Run: headless pygame with SDL's dummy video driver; simulated clock (each Clock.tick advances the game by its frame time, no real sleeping); random seed 0; keys injected as events and as key.get_pressed() state; no mouse input.
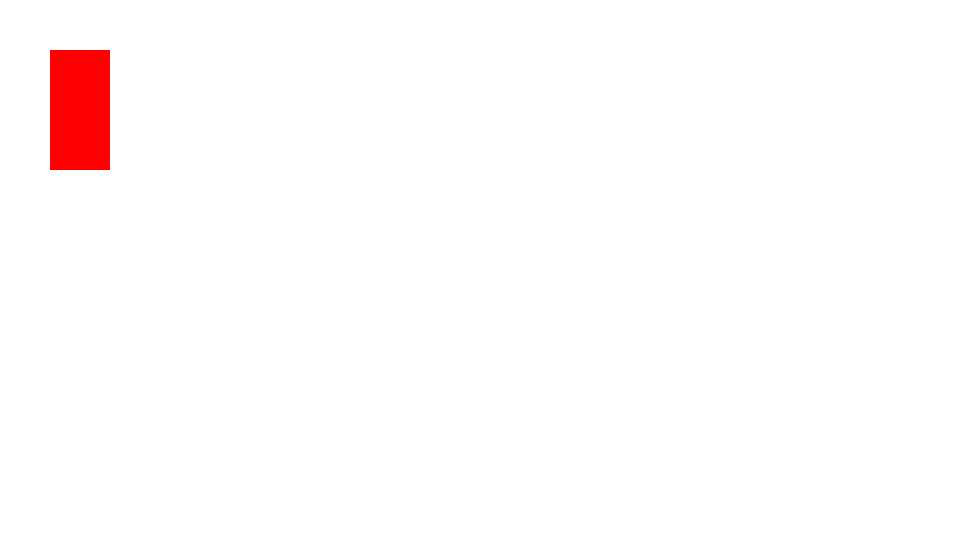
Frame 1 of 4 · flips 1–60 · no input
Frame 2 of 4 · flips 61–180 · tapped SPACE, RETURN · held RIGHT (→), D · screen unchanged from frame 1, image omitted
Frame 3 of 4 · flips 181–300 · held DOWN (↓), S · screen unchanged from frame 2, image omitted
Frame 4 of 4 · flips 301–420 · held LEFT (←), A, UP (↑), W · screen unchanged from frame 3, image omitted

The pygame program that drew these frames:

import pygame

size = widht, height = (960, 540)
screen = pygame.display.set_mode(size)
pygame.init()


def draw():
    screen.fill((255, 255, 255))
    screen.fill(pygame.Color('red'), pygame.Rect(50, 50, 60, 120))

draw()

while pygame.event.wait().type != pygame.QUIT:
    pygame.display.flip()

pygame.quit()
